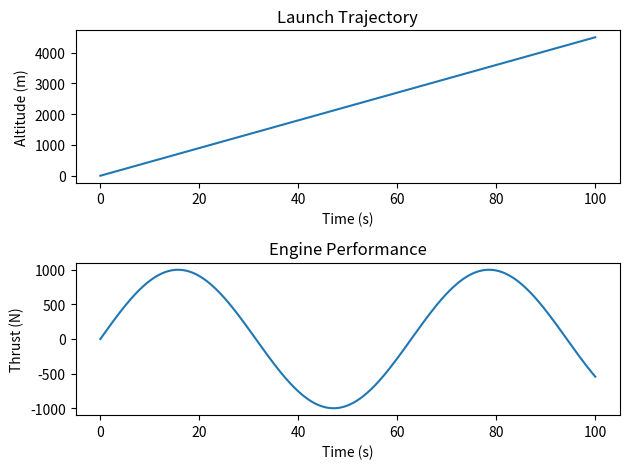

This figure's Python source:
import numpy as np
import matplotlib.pyplot as plt
from mpl_toolkits.mplot3d import Axes3D

class LaunchSimulation:
    def __init__(self, trajectory_params, engine_params, payload_params):
        self.trajectory_params = trajectory_params
        self.engine_params = engine_params
        self.payload_params = payload_params

    def model_trajectory(self):
        # Placeholder function to model launch trajectory
        time = np.linspace(0, 100, 500)
        altitude = self.trajectory_params['initial_altitude'] + self.trajectory_params['velocity'] * time
        return time, altitude

    def simulate_engine_performance(self):
        # Placeholder function to simulate engine performance
        time = np.linspace(0, 100, 500)
        thrust = self.engine_params['max_thrust'] * np.sin(time / 10)
        return time, thrust

    def account_for_environmental_factors(self, altitude):
        # Placeholder function to account for environmental factors
        adjusted_altitude = altitude - 0.1 * altitude
        return adjusted_altitude

    def visualize_launch(self, time, altitude, thrust):
        fig = plt.figure()
        ax1 = fig.add_subplot(211)
        ax1.plot(time, altitude)
        ax1.set_xlabel('Time (s)')
        ax1.set_ylabel('Altitude (m)')
        ax1.set_title('Launch Trajectory')

        ax2 = fig.add_subplot(212)
        ax2.plot(time, thrust)
        ax2.set_xlabel('Time (s)')
        ax2.set_ylabel('Thrust (N)')
        ax2.set_title('Engine Performance')

        plt.tight_layout()
        plt.show()

# Example usage
if __name__ == "__main__":
    # Define launch parameters (placeholders)
    trajectory_params = {'initial_altitude': 0, 'velocity': 50}
    engine_params = {'max_thrust': 1000}
    payload_params = {'weight': 500}

    # Create a LaunchSimulation instance
    launch_sim = LaunchSimulation(trajectory_params, engine_params, payload_params)

    # Model the launch trajectory
    time, altitude = launch_sim.model_trajectory()

    # Simulate engine performance
    time, thrust = launch_sim.simulate_engine_performance()

    # Account for environmental factors
    adjusted_altitude = launch_sim.account_for_environmental_factors(altitude)

    # Visualize the launch
    launch_sim.visualize_launch(time, adjusted_altitude, thrust)
